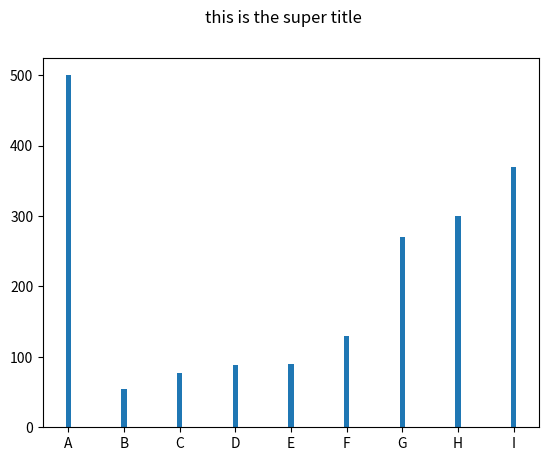

Source code (Python):
import pandas as pd
import numpy as np
import matplotlib.pyplot as plt

D={'one':pd.Series([1,2,3],index=['A','B','C']),
    'two':pd.Series([1,2,3,4],index=['A','B','C','D'])}

df=pd.DataFrame(D)
df['Three']=pd.Series([1,2,3,4],index=['A','B','C','D'])
df['Four']=df['one']+df['Three']
print(df['Four'].dtype)
print(df['Four'].astype(float))
print(df['Four'].dtype)



plt.suptitle("this is the super title")
x=np.array([1,2,3,4,5,6,7,8,9])
y=np.array(['500','55','77','88','90','130','270','300','370'])
z=np.array([200,300,1000,500,10,50,800,1000,100])

x=np.array(['A','B','C','D','E','F','G','H','I'])
#plt.scatter(x,y,alpha=(z/1000),s=10,c='r')
#plt.colorbar()

y=y.astype(int)


#plt.barh(x,y,height=.1)
#plt.show()
#y=np.array([40,150,150,100,30,60,90,150,150])
plt.bar(x,y,width=.1)
plt.show()
#The histogram is a popular graphing tool. 
# It is used to summarize discrete or continuous data that are measured on an interval scale. 
# It is often used to illustrate the major features of the distribution of the data in a convenient form.
#plt.hist(y)
#plt.show()
#labels=np.array(['40','150','100','30','60','90'])
#plt.pie(y,explode=[0,.1,0,0,0,0],labels=labels)
#plt.legend(title="data")
#plt.show()

